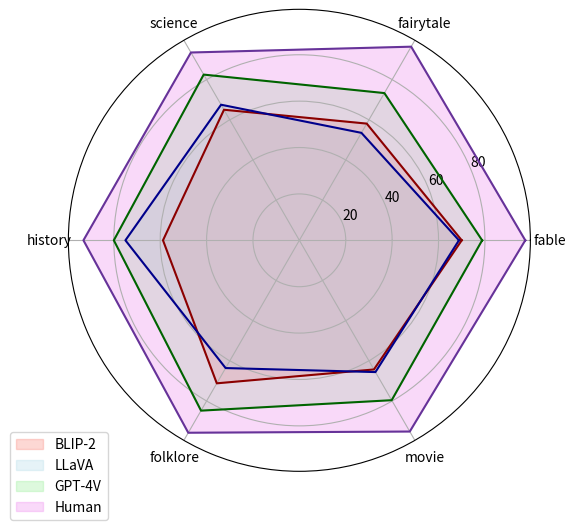

The matplotlib source for this figure:
import matplotlib.pyplot as plt
import numpy as np

# 数据：fable, fairytale, science, history, folklore, movie
i_blip2 = [70.0, 58.1, 65.0, 58.8, 71.2, 64.3]
i_llava = [68.8, 53.5, 67.5, 75.0, 63.6, 65.6]
i_GPT4V = [78.8, 73.3, 82.5, 80.0, 84.8, 79.6]
i_human = [97.4, 96.4, 93.5, 93.1, 95.8, 95.2]

# 标签
labels=np.array(["fable", "fairytale", "science", "history", "folklore", "movie"])
num_vars = len(labels)

# 角度
angles = np.linspace(0, 2 * np.pi, num_vars, endpoint=False).tolist()

# 数据闭环
i_blip2 = np.concatenate((i_blip2, [i_blip2[0]]))
i_llava = np.concatenate((i_llava, [i_llava[0]]))
i_GPT4V = np.concatenate((i_GPT4V, [i_GPT4V[0]]))
i_human = np.concatenate((i_human, [i_human[0]]))

# 角度闭环
angles += angles[:1]

# 初始化图表
fig, ax = plt.subplots(figsize=(6, 6), subplot_kw=dict(polar=True))

# 绘制每个数据集的雷达图
ax.fill(angles, i_blip2, color='salmon', alpha=0.3)
ax.fill(angles, i_llava, color='lightblue', alpha=0.3)
ax.fill(angles, i_GPT4V, color='lightgreen', alpha=0.3)
ax.fill(angles, i_human, color='violet', alpha=0.3)


# 设置图例
ax.legend(['BLIP-2', 'LLaVA', 'GPT-4V', 'Human'], loc='upper right', bbox_to_anchor=(0.1, 0.1))

ax.plot(angles, i_blip2, color='darkred', linewidth=1.5)
ax.plot(angles, i_llava, color='darkblue', linewidth=1.5)
ax.plot(angles, i_GPT4V, color='darkgreen', linewidth=1.5)
ax.plot(angles, i_human, color='rebeccapurple', linewidth=1.5)

# 设置标签
ax.set_xticks(angles[:-1])
ax.set_xticklabels(labels)

plt.savefig('ide.png', bbox_inches='tight', dpi=300)
plt.show()



# e_blip2 = [12.5, 10.9, 7.5, 7.5, 16.1, 10.7]
# e_llava = [60.0, 58.7, 70.0, 75.0, 41.9, 61.9]
# e_GPT4V = [80.0, 84.8, 95.0, 82.5, 83.9, 85.3]
# e_human = [98.1, 97.7, 95.5, 96.3, 95.5, 96.6]

# # 标签
# labels=np.array(["fable", "fairytale", "science", "history", "folklore", "movie"])
# num_vars = len(labels)

# # 角度
# angles = np.linspace(0, 2 * np.pi, num_vars, endpoint=False).tolist()

# # 数据闭环
# e_blip2 = np.concatenate((e_blip2, [e_blip2[0]]))
# e_llava = np.concatenate((e_llava, [e_llava[0]]))
# e_GPT4V = np.concatenate((e_GPT4V, [e_GPT4V[0]]))
# e_human = np.concatenate((e_human, [e_human[0]]))

# # 角度闭环
# angles += angles[:1]

# # 初始化图表
# fig, ax = plt.subplots(figsize=(6, 6), subplot_kw=dict(polar=True))

# # 绘制每个数据集的雷达图
# ax.fill(angles, e_blip2, color='salmon', alpha=0.3)
# ax.fill(angles, e_llava, color='lightblue', alpha=0.3)
# ax.fill(angles, e_GPT4V, color='lightgreen', alpha=0.3)
# ax.fill(angles, e_human, color='violet', alpha=0.3)


# # 设置图例
# ax.legend(['BLIP-2', 'LLaVA', 'GPT-4V', 'Human'], loc='upper right', bbox_to_anchor=(0.1, 0.1))

# ax.plot(angles, e_blip2, color='darkred', linewidth=1.5)
# ax.plot(angles, e_llava, color='darkblue', linewidth=1.5)
# ax.plot(angles, e_GPT4V, color='darkgreen', linewidth=1.5)
# ax.plot(angles, e_human, color='rebeccapurple', linewidth=1.5)

# # 设置标签
# ax.set_xticks(angles[:-1])
# ax.set_xticklabels(labels)

# plt.savefig('ela.png', bbox_inches='tight', dpi=300)
# plt.show()
